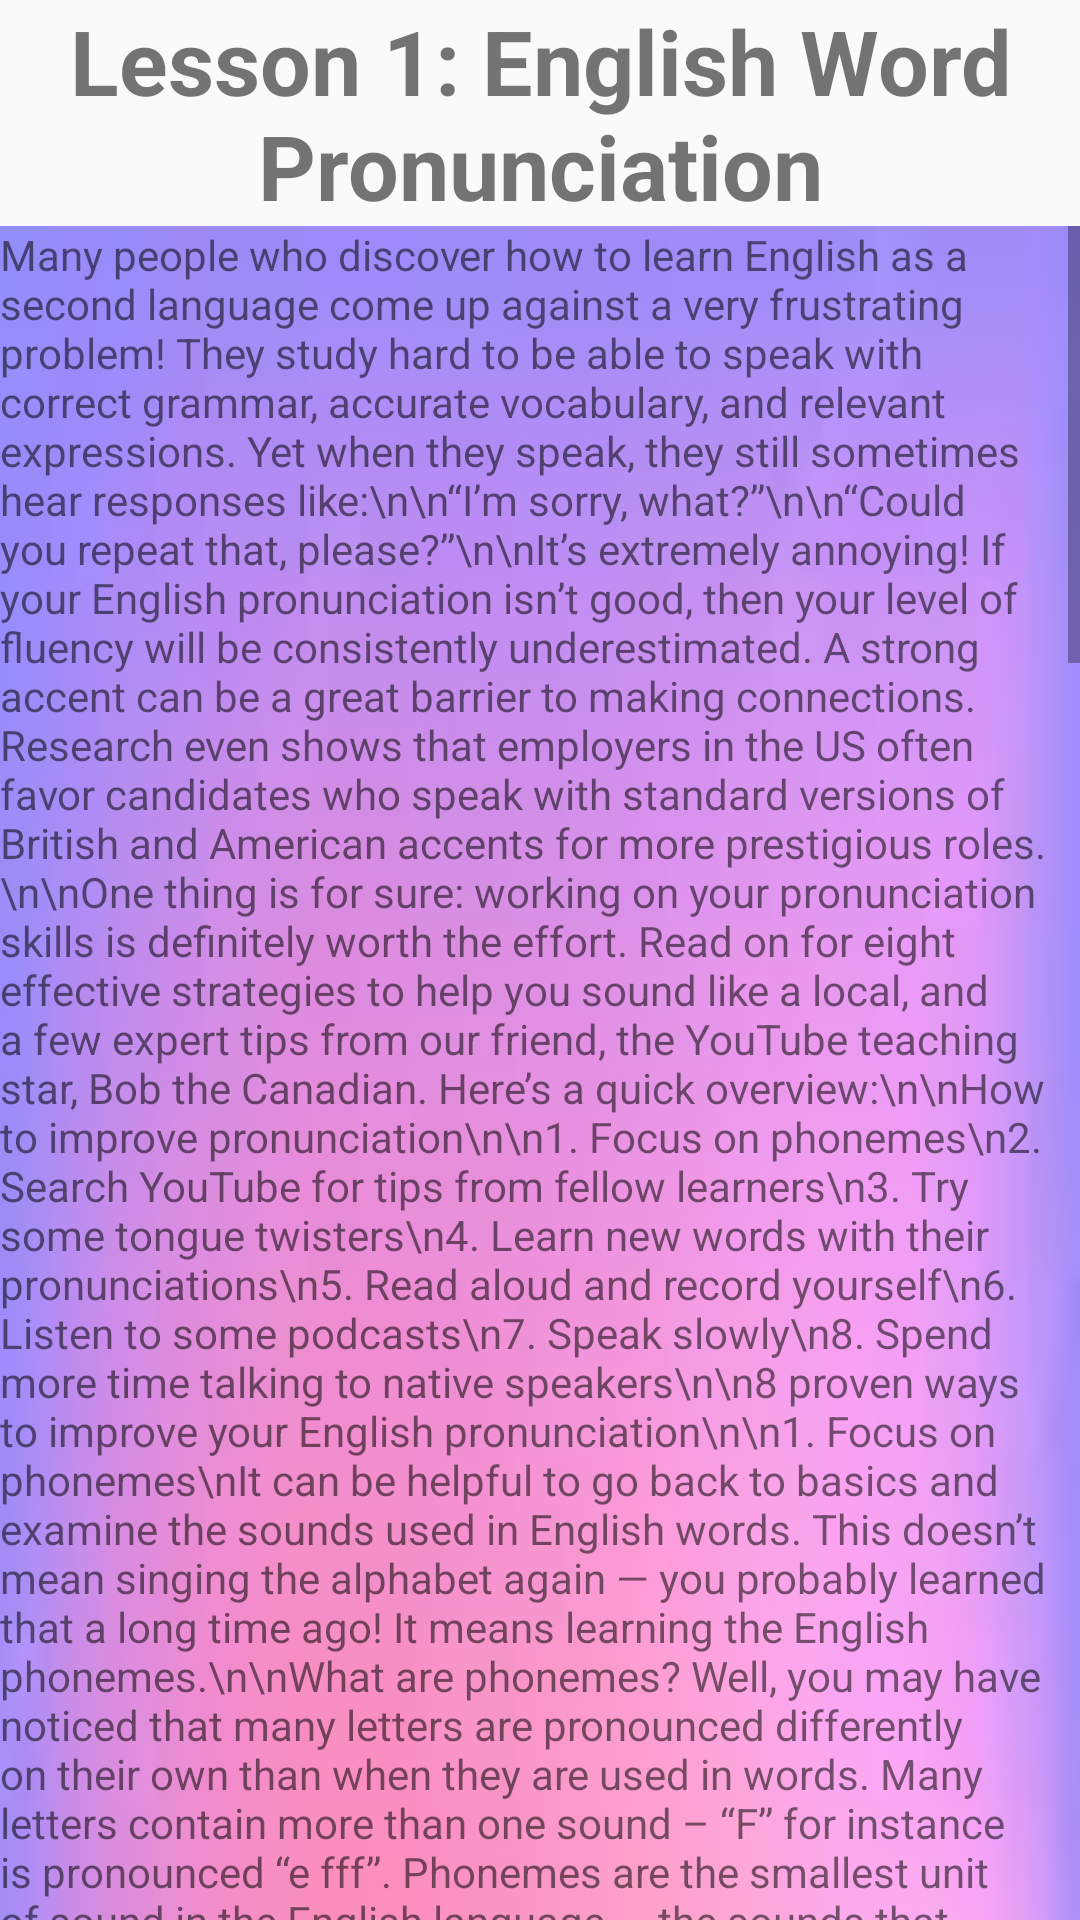

This screen was rendered from an Android layout file. Write that file and the resources it references.
<!-- AndroidManifest.xml: application theme Theme.Englishlearningapp -->
<!-- res/layout/activity_pronunciation_guides.xml -->
<?xml version="1.0" encoding="utf-8"?>
<RelativeLayout xmlns:android="http://schemas.android.com/apk/res/android"
    xmlns:app="http://schemas.android.com/apk/res-auto"
    xmlns:tools="http://schemas.android.com/tools"
    android:layout_width="match_parent"
    android:layout_height="match_parent"
    android:background="@drawable/download1"
    tools:context=".PronunciationGuides">

    <TextView
        android:id="@+id/titleTextView"
        android:layout_width="match_parent"
        android:layout_height="wrap_content"
        android:gravity="center"
        android:text="Lesson 1: English Word Pronunciation"
        android:textSize="30sp"
        android:textStyle="bold" />

    <ScrollView
        android:layout_width="match_parent"
        android:layout_height="match_parent"
        android:layout_below="@id/titleTextView">

        <LinearLayout
            android:layout_width="match_parent"
            android:layout_height="wrap_content"
            android:background="@drawable/images23"
            android:orientation="vertical">

            
            <TextView
                android:layout_width="match_parent"
                android:layout_height="wrap_content"
                android:text="Many people who discover how to learn English as a second language come up against a very frustrating problem! They study hard to be able to speak with correct grammar, accurate vocabulary, and relevant expressions. Yet when they speak, they still sometimes hear responses like:\n\n“I’m sorry, what?”\n\n“Could you repeat that, please?”\n\nIt’s extremely annoying! If your English pronunciation isn’t good, then your level of fluency will be consistently underestimated. A strong accent can be a great barrier to making connections. Research even shows that employers in the US often favor candidates who speak with standard versions of British and American accents for more prestigious roles.\n\nOne thing is for sure: working on your pronunciation skills is definitely worth the effort. Read on for eight effective strategies to help you sound like a local, and a few expert tips from our friend, the YouTube teaching star, Bob the Canadian. Here’s a quick overview:\n\nHow to improve pronunciation\n\n1. Focus on phonemes\n2. Search YouTube for tips from fellow learners\n3. Try some tongue twisters\n4. Learn new words with their pronunciations\n5. Read aloud and record yourself\n6. Listen to some podcasts\n7. Speak slowly\n8. Spend more time talking to native speakers\n\n8 proven ways to improve your English pronunciation\n\n1. Focus on phonemes\nIt can be helpful to go back to basics and examine the sounds used in English words. This doesn’t mean singing the alphabet again — you probably learned that a long time ago! It means learning the English phonemes.\n\nWhat are phonemes? Well, you may have noticed that many letters are pronounced differently on their own than when they are used in words. Many letters contain more than one sound – “F” for instance is pronounced “e fff”. Phonemes are the smallest unit of sound in the English language — the sounds that letters contain when broken down. This video is a great introduction to what these sound like.\n\n2. Search YouTube for tips from fellow learners\nThere are some difficult sounds that are pretty unique to English, and pronouncing them will be difficult for non-native speakers. As Bob the Canadian mentioned, your native language might not have helped you develop the muscles necessary to make these different sounds. The good news is that you aren’t alone in this!\n\nWhichever letter combinations, phrases or words you are struggling with, other language learners with your native language have struggled with them too!\n\nTry searching on YouTube for “English Pronunciation Tips for [your native language] Speakers”. There will almost certainly be a number of tutorials from students who have found a way around your problem. In all likelihood, there are teachable exercises that helped them progress.\n\n                3. Try some tongue twisters\nIf you can’t make the sounds you need to in order to pronounce English words, then you might need to give your mouth and tongue muscles a workout. One great way to improve your English skills is with pronunciation exercises like 'tongue twisters' — silly sentences that are extremely hard to pronounce on the first try.\n\n4. Learn new words with their pronunciations\nIf you’re practicing vocabulary and come across a word that you have no idea how to pronounce, do not try to guess. It is far easier to learn the correct pronunciation from the beginning than to fix a bad habit later on. Look words up for free on a site such as:\n\nDictionary.com if you are learning an American English accent.\nDictionary.cambridge.org if you are learning a British English accent.\n\nIf you find a word particularly difficult to pronounce, you can even try recording the correct pronunciation on your phone to listen back to later.\n\n5. Read aloud and record yourself.\nAs Bob the Canadian mentioned, it can be very helpful to record yourself on your phone when practicing pronunciation. Identify a word you usually struggle with, and find a TV show, movie, or YouTube video where a native speaker uses it in a sentence. Listen to the pronunciation a few times, and then record yourself speaking it. Some people also find it helpful to practice in front of a mirror, where you can check to make sure the shape of your mouth and lips are correct.\n\nPlay both back, listen carefully for what needs correcting, and try again. Repeat the exercise until you are happy with how the phrase sounds. It’s boring work, but thoroughly working through difficult words is a step towards perfect pronunciation!\n\n6. Listen to some podcasts\nListening skills are also critical for learning pronunciation of a new language: you need to listen to native speakers and pick up on their speech patterns. Podcasts are great for getting familiar with English as it is really spoken. They are often recorded by people in bedrooms and studies, speaking to their friends in a completely natural way. Some applications and websites, like YouTube, enable you to listen at half-speed, which is a great way to really focus on the sounds you are hearing and understand the accents in detail.\n\n7. Speak slowly\nWhen you have pinpointed which sounds you need to work on, and taken steps to change the shape of your mouth or tongue as necessary when they come up, you have done most of the 'thinking' involved in changing your accent. Now, it comes down to learning to make the new sounds automatically – replacing your old speaking habits with new ones.\n\nThis phase will be easier if you slow down your usual pace of conversation, giving yourself extra time to think about the new rules you have learned. Whilst speaking slower will probably be a bit frustrating, giving yourself time to consciously choose the more accurate pronunciations you have studied makes them more likely to stick in the long term.\n\nAccording to some researchers, it takes around about two months for a new habit to become automatic – which is not a long time to wait to see serious results!\n\n8. Spend more time talking to native speakers\nBy far the most effective way to minimize your accent in a foreign language is to talk to native speakers. Think about it: how often have you found yourself picking up a friend’s speech patterns or slang, completely without trying?\n\nIt can really help to ask your English-speaking friend directly about your accent. They can pinpoint which words you pronounce differently and help you identify mistakes that you can’t hear yourself. In particular, word stress within sentences tends to differ between languages. Work with your partner to establish some key sounds to improve, and ask them to correct you if you slip up.\n\nFinal Thoughts\nThere are plenty of ways to work on your accent from home using videos, podcasts, and music, but there’s no substitute for talking to a fluent or native speaker!\n\nTry sessions with a Preply tutor, or discover the Preply Business English language training for employees, and you’ll be amazed at how quickly your accent improves. With 1-on-1 lessons, you can focus on exactly the skills you want to work on, like good pronunciation. A tutor will give you feedback on which words you need to practice and recommend exercises specifically for you. With helpful feedback and a little practice, you’ll be speaking like a native in no time at all! Good luck with your language learning!" />



        </LinearLayout>
    </ScrollView>

</RelativeLayout>
<!-- resources referenced by this layout -->
<resources>
  <!-- drawable images23: jpeg bitmap (drawable, 2180 bytes) -->
  <style name="Theme.Englishlearningapp" parent="Theme.AppCompat.Light.NoActionBar">
          
          <item name="colorPrimary">@color/purple_500</item>
          <item name="colorPrimaryVariant">@color/purple_700</item>
          <item name="colorOnPrimary">@color/white</item>
          
          <item name="colorSecondary">@color/teal_200</item>
          <item name="colorSecondaryVariant">@color/teal_700</item>
          <item name="colorOnSecondary">@color/black</item>
          
          <item name="android:statusBarColor">?attr/colorPrimaryVariant</item>
          
      </style>
  <!-- not gathered from this repository: default colours our renderer supplied (Android Studio template values) -->
  <color name="purple_500">#FF6200EE</color>
  <color name="purple_700">#FF3700B3</color>
  <color name="teal_200">#FF03DAC5</color>
  <color name="teal_700">#FF018786</color>
  <color name="black">#FF000000</color>
  <color name="white">#FFFFFFFF</color>
</resources>
